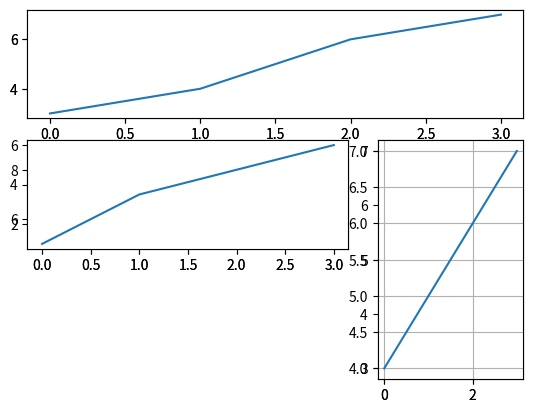

Write the Python code that produced this figure.
# -*- coding: utf-8 -*-
"""
Created on Wed Aug  2 22:28:42 2017

[redacted]
"""
import matplotlib.gridspec as gridspec
import matplotlib.pyplot as plt
#colspan表示占的列数，rawspan表示占的行数
plt.subplot2grid((3,3),(1,0),colspan = 2)
plt.plot([1,3,5,6])
plt.subplot2grid((3,3),(0,0),colspan = 3)
plt.plot([3,4,6,7])
plt.subplot2grid((3,3),(1,2),rowspan = 2)
plt.plot([3,4,6,7])

plt.show()

#GridSpec类

gs = gridspec.GridSpec(3,3)
ax1 = plt.subplot(gs[0,:])
plt.plot([3,4,6,7])

ax2 = plt.subplot(gs[1,0:2])
plt.plot([5,7,8,9])

ax3 = plt.subplot(gs[1:3,2])
plt.plot([4,5,6,7])
plt.grid(True)
plt.show()




